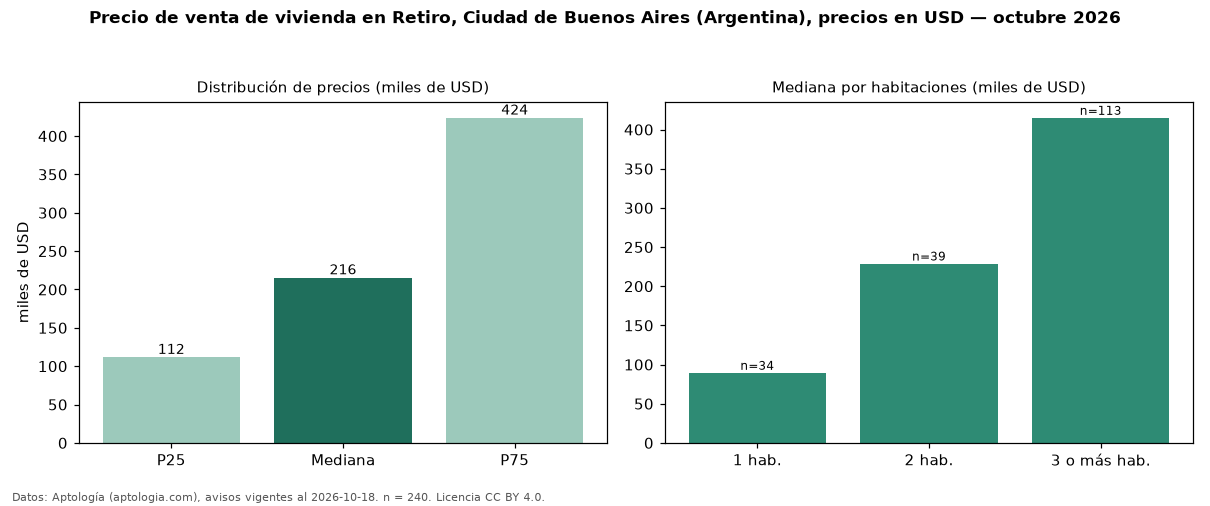

The table this chart was drawn from, first rows:
seccion, metrica, valor, moneda, n
precio, p25, 111750, USD, 240
precio, mediana, 215500, USD, 240
precio, p75, 423750, USD, 240
precio, minimo, 49000, USD, 240
precio, maximo, 2100000, USD, 240
m2, mediana_precio_m2, 2487, USD, 238
m2, area_mediana_m2, 90.5, m2, 238
banos, mediana_banos, 2.0, , 
habitaciones, 1, 89500, USD, 34
habitaciones, 2, 229000, USD, 39
habitaciones, 3+, 415000, USD, 113
fuente, fecha_datos, 2026-10-18, , 
fuente, atribucion, https://www.aptologia.com/ar, , 
fuente, licencia, CC BY 4.0, , 
